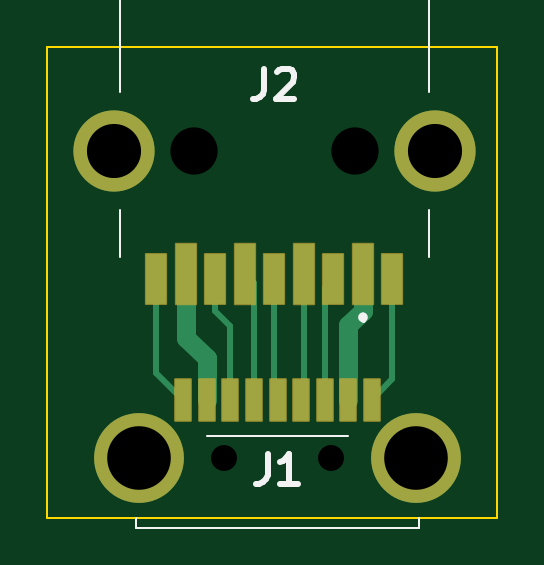
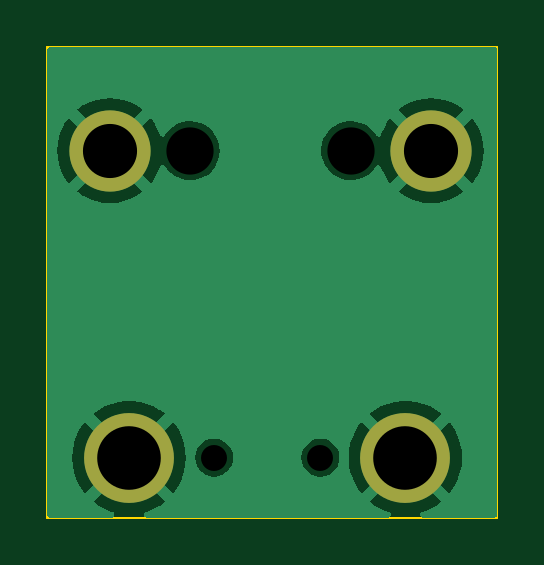
Circuit board: 8 layer files. Board 19.0 x 19.9 mm.
- bottom_copper: straightusb3-B_Cu.gbl (22742 bytes)
- bottom_mask: straightusb3-B_Mask.gbs (833 bytes)
- bottom_silk: straightusb3-B_Silkscreen.gbo (514 bytes)
- outline: straightusb3-Edge_Cuts.gm1 (747 bytes)
- top_copper: straightusb3-F_Cu.gtl (3403 bytes)
- top_mask: straightusb3-F_Mask.gts (2176 bytes)
- top_silk: straightusb3-F_Silkscreen.gto (2640 bytes)
- drill: straightusb3.drl (697 bytes)

=== bottom_copper: straightusb3-B_Cu.gbl (22742 bytes, source omitted) ===
=== bottom_mask: straightusb3-B_Mask.gbs ===
%TF.GenerationSoftware,KiCad,Pcbnew,7.0.0-da2b9df05c~163~ubuntu22.04.1*%
%TF.CreationDate,2023-02-27T17:45:44+00:00*%
%TF.ProjectId,straightusb3,73747261-6967-4687-9475-7362332e6b69,rev?*%
%TF.SameCoordinates,Original*%
%TF.FileFunction,Soldermask,Bot*%
%TF.FilePolarity,Negative*%
%FSLAX46Y46*%
G04 Gerber Fmt 4.6, Leading zero omitted, Abs format (unit mm)*
G04 Created by KiCad (PCBNEW 7.0.0-da2b9df05c~163~ubuntu22.04.1) date 2023-02-27 17:45:44*
%MOMM*%
%LPD*%
G01*
G04 APERTURE LIST*
%ADD10C,0.005000*%
%ADD11C,3.442000*%
%ADD12C,3.804000*%
G04 APERTURE END LIST*
D10*
%TO.C,J2*%
X161218000Y-98641000D03*
X154418000Y-98641000D03*
D11*
X164618000Y-98641000D03*
X151018000Y-98641000D03*
%TD*%
D10*
%TO.C,J1*%
X155702000Y-111633000D03*
X160202000Y-111633000D03*
D12*
X152102000Y-111633000D03*
X163802000Y-111633000D03*
%TD*%
M02*

=== bottom_silk: straightusb3-B_Silkscreen.gbo ===
%TF.GenerationSoftware,KiCad,Pcbnew,7.0.0-da2b9df05c~163~ubuntu22.04.1*%
%TF.CreationDate,2023-02-27T17:45:44+00:00*%
%TF.ProjectId,straightusb3,73747261-6967-4687-9475-7362332e6b69,rev?*%
%TF.SameCoordinates,Original*%
%TF.FileFunction,Legend,Bot*%
%TF.FilePolarity,Positive*%
%FSLAX46Y46*%
G04 Gerber Fmt 4.6, Leading zero omitted, Abs format (unit mm)*
G04 Created by KiCad (PCBNEW 7.0.0-da2b9df05c~163~ubuntu22.04.1) date 2023-02-27 17:45:44*
%MOMM*%
%LPD*%
G01*
G04 APERTURE LIST*
G04 APERTURE END LIST*
M02*

=== outline: straightusb3-Edge_Cuts.gm1 ===
%TF.GenerationSoftware,KiCad,Pcbnew,7.0.0-da2b9df05c~163~ubuntu22.04.1*%
%TF.CreationDate,2023-02-27T17:45:44+00:00*%
%TF.ProjectId,straightusb3,73747261-6967-4687-9475-7362332e6b69,rev?*%
%TF.SameCoordinates,Original*%
%TF.FileFunction,Profile,NP*%
%FSLAX46Y46*%
G04 Gerber Fmt 4.6, Leading zero omitted, Abs format (unit mm)*
G04 Created by KiCad (PCBNEW 7.0.0-da2b9df05c~163~ubuntu22.04.1) date 2023-02-27 17:45:44*
%MOMM*%
%LPD*%
G01*
G04 APERTURE LIST*
%TA.AperFunction,Profile*%
%ADD10C,0.100000*%
%TD*%
G04 APERTURE END LIST*
D10*
X148209000Y-94234000D02*
X167259000Y-94234000D01*
X167259000Y-94234000D02*
X167259000Y-114173000D01*
X167259000Y-114173000D02*
X148209000Y-114173000D01*
X148209000Y-114173000D02*
X148209000Y-94234000D01*
M02*

=== top_copper: straightusb3-F_Cu.gtl ===
%TF.GenerationSoftware,KiCad,Pcbnew,7.0.0-da2b9df05c~163~ubuntu22.04.1*%
%TF.CreationDate,2023-02-27T17:45:44+00:00*%
%TF.ProjectId,straightusb3,73747261-6967-4687-9475-7362332e6b69,rev?*%
%TF.SameCoordinates,Original*%
%TF.FileFunction,Copper,L1,Top*%
%TF.FilePolarity,Positive*%
%FSLAX46Y46*%
G04 Gerber Fmt 4.6, Leading zero omitted, Abs format (unit mm)*
G04 Created by KiCad (PCBNEW 7.0.0-da2b9df05c~163~ubuntu22.04.1) date 2023-02-27 17:45:44*
%MOMM*%
%LPD*%
G01*
G04 APERTURE LIST*
%TA.AperFunction,SMDPad,CuDef*%
%ADD10R,0.900000X2.600000*%
%TD*%
%TA.AperFunction,SMDPad,CuDef*%
%ADD11R,0.900000X2.150000*%
%TD*%
%TA.AperFunction,ComponentPad*%
%ADD12C,3.438000*%
%TD*%
%TA.AperFunction,SMDPad,CuDef*%
%ADD13R,0.700000X1.800000*%
%TD*%
%TA.AperFunction,ComponentPad*%
%ADD14C,3.800000*%
%TD*%
%TA.AperFunction,Conductor*%
%ADD15C,0.800000*%
%TD*%
%TA.AperFunction,Conductor*%
%ADD16C,0.250000*%
%TD*%
G04 APERTURE END LIST*
D10*
%TO.P,J2,1,VBUS*%
%TO.N,/A1*%
X161567999Y-103860999D03*
%TO.P,J2,2,D-*%
%TO.N,/A2*%
X159067999Y-103860999D03*
%TO.P,J2,3,D+*%
%TO.N,/A3*%
X156567999Y-103860999D03*
%TO.P,J2,4,GND*%
%TO.N,/A4*%
X154067999Y-103860999D03*
D11*
%TO.P,J2,5,STDA_SSRX*%
%TO.N,/A5*%
X152817999Y-104085999D03*
%TO.P,J2,6,STDA_SSRX+*%
%TO.N,/A6*%
X155317999Y-104085999D03*
%TO.P,J2,7,GND_DRAIN*%
%TO.N,/A7*%
X157817999Y-104085999D03*
%TO.P,J2,8,STDA_SSTX*%
%TO.N,/A8*%
X160317999Y-104085999D03*
%TO.P,J2,9,STDA_SSTX+*%
%TO.N,/A9*%
X162817999Y-104085999D03*
D12*
%TO.P,J2,MH1,MH1*%
%TO.N,/GND*%
X164618000Y-98641000D03*
%TO.P,J2,MH2,MH2*%
X151018000Y-98641000D03*
%TD*%
D13*
%TO.P,J1,1,1*%
%TO.N,/A1*%
X160951999Y-109182999D03*
%TO.P,J1,2,2*%
%TO.N,/A2*%
X158951999Y-109182999D03*
%TO.P,J1,3,3*%
%TO.N,/A3*%
X156951999Y-109182999D03*
%TO.P,J1,4,4*%
%TO.N,/A4*%
X154951999Y-109182999D03*
%TO.P,J1,5,5*%
%TO.N,/A5*%
X153951999Y-109182999D03*
%TO.P,J1,6,6*%
%TO.N,/A6*%
X155951999Y-109182999D03*
%TO.P,J1,7,7*%
%TO.N,/A7*%
X157951999Y-109182999D03*
%TO.P,J1,8,8*%
%TO.N,/A8*%
X159951999Y-109182999D03*
%TO.P,J1,9,9*%
%TO.N,/A9*%
X161951999Y-109182999D03*
D14*
%TO.P,J1,10,10*%
%TO.N,/GND*%
X152102000Y-111633000D03*
%TO.P,J1,11,11*%
X163802000Y-111633000D03*
%TD*%
D15*
%TO.N,/A4*%
X154952000Y-107437000D02*
X154068000Y-106553000D01*
X154952000Y-109183000D02*
X154952000Y-107437000D01*
X154068000Y-103861000D02*
X154068000Y-106553000D01*
D16*
%TO.N,/A9*%
X162818000Y-104086000D02*
X162818000Y-108317000D01*
X162818000Y-108317000D02*
X161952000Y-109183000D01*
D15*
%TO.N,/A1*%
X161568000Y-103861000D02*
X161568000Y-105411000D01*
X161568000Y-105411000D02*
X160952000Y-106027000D01*
X160952000Y-106027000D02*
X160952000Y-109183000D01*
D16*
%TO.N,/A8*%
X159952000Y-109183000D02*
X159952000Y-104452000D01*
X159952000Y-104452000D02*
X160318000Y-104086000D01*
%TO.N,/A2*%
X159068000Y-103861000D02*
X159068000Y-109067000D01*
X159068000Y-109067000D02*
X158952000Y-109183000D01*
%TO.N,/A7*%
X157818000Y-104086000D02*
X157818000Y-109049000D01*
X157818000Y-109049000D02*
X157952000Y-109183000D01*
%TO.N,/A3*%
X156568000Y-103861000D02*
X156952000Y-104245000D01*
X156952000Y-104245000D02*
X156952000Y-109183000D01*
%TO.N,/A6*%
X155318000Y-104086000D02*
X155318000Y-105411000D01*
X155318000Y-105411000D02*
X155952000Y-106045000D01*
X155952000Y-106045000D02*
X155952000Y-109183000D01*
%TO.N,/A5*%
X152818000Y-104086000D02*
X152818000Y-108049000D01*
X152818000Y-108049000D02*
X153952000Y-109183000D01*
%TD*%
M02*

=== top_mask: straightusb3-F_Mask.gts (2176 bytes, source withheld) ===
=== top_silk: straightusb3-F_Silkscreen.gto ===
%TF.GenerationSoftware,KiCad,Pcbnew,7.0.0-da2b9df05c~163~ubuntu22.04.1*%
%TF.CreationDate,2023-02-27T17:45:44+00:00*%
%TF.ProjectId,straightusb3,73747261-6967-4687-9475-7362332e6b69,rev?*%
%TF.SameCoordinates,Original*%
%TF.FileFunction,Legend,Top*%
%TF.FilePolarity,Positive*%
%FSLAX46Y46*%
G04 Gerber Fmt 4.6, Leading zero omitted, Abs format (unit mm)*
G04 Created by KiCad (PCBNEW 7.0.0-da2b9df05c~163~ubuntu22.04.1) date 2023-02-27 17:45:44*
%MOMM*%
%LPD*%
G01*
G04 APERTURE LIST*
%ADD10C,0.254000*%
%ADD11C,0.100000*%
%ADD12C,0.200000*%
G04 APERTURE END LIST*
D10*
%TO.C,J2*%
X157394667Y-95168573D02*
X157394667Y-96075716D01*
X157394667Y-96075716D02*
X157334190Y-96257145D01*
X157334190Y-96257145D02*
X157213238Y-96378097D01*
X157213238Y-96378097D02*
X157031809Y-96438573D01*
X157031809Y-96438573D02*
X156910857Y-96438573D01*
X157938952Y-95289526D02*
X157999428Y-95229050D01*
X157999428Y-95229050D02*
X158120381Y-95168573D01*
X158120381Y-95168573D02*
X158422762Y-95168573D01*
X158422762Y-95168573D02*
X158543714Y-95229050D01*
X158543714Y-95229050D02*
X158604190Y-95289526D01*
X158604190Y-95289526D02*
X158664667Y-95410478D01*
X158664667Y-95410478D02*
X158664667Y-95531430D01*
X158664667Y-95531430D02*
X158604190Y-95712859D01*
X158604190Y-95712859D02*
X157878476Y-96438573D01*
X157878476Y-96438573D02*
X158664667Y-96438573D01*
%TO.C,J1*%
X157528667Y-111464573D02*
X157528667Y-112371716D01*
X157528667Y-112371716D02*
X157468190Y-112553145D01*
X157468190Y-112553145D02*
X157347238Y-112674097D01*
X157347238Y-112674097D02*
X157165809Y-112734573D01*
X157165809Y-112734573D02*
X157044857Y-112734573D01*
X158798667Y-112734573D02*
X158072952Y-112734573D01*
X158435809Y-112734573D02*
X158435809Y-111464573D01*
X158435809Y-111464573D02*
X158314857Y-111646002D01*
X158314857Y-111646002D02*
X158193905Y-111766954D01*
X158193905Y-111766954D02*
X158072952Y-111827430D01*
D11*
%TO.C,J2*%
X164368000Y-103161000D02*
X164368000Y-101161000D01*
X164368000Y-96162000D02*
X164368000Y-86861000D01*
X164368000Y-86861000D02*
X151268000Y-86861000D01*
D12*
X161568000Y-105794000D02*
X161568000Y-105794000D01*
X161568000Y-105594000D02*
X161568000Y-105594000D01*
D11*
X151268000Y-103161000D02*
X151268000Y-101161000D01*
X151268000Y-86861000D02*
X151268000Y-96162000D01*
D12*
X161568000Y-105594000D02*
G75*
G03*
X161568000Y-105794000I0J-100000D01*
G01*
X161568000Y-105794000D02*
G75*
G03*
X161568000Y-105594000I0J100000D01*
G01*
D11*
%TO.C,J1*%
X151952000Y-114173000D02*
X151952000Y-114633000D01*
X151952000Y-114633000D02*
X163952000Y-114633000D01*
X154952000Y-110723000D02*
X160952000Y-110723000D01*
X163952000Y-114633000D02*
X163952000Y-114173000D01*
%TD*%
M02*

=== drill: straightusb3.drl ===
M48
; DRILL file {KiCad 7.0.0-da2b9df05c~163~ubuntu22.04.1} date Mon Feb 27 17:39:53 2023
; FORMAT={-:-/ absolute / inch / decimal}
; #@! TF.CreationDate,2023-02-27T17:39:53+00:00
; #@! TF.GenerationSoftware,Kicad,Pcbnew,7.0.0-da2b9df05c~163~ubuntu22.04.1
; #@! TF.FileFunction,MixedPlating,1,2
FMAT,2
INCH
; #@! TA.AperFunction,Plated,PTH,ComponentDrill
T1C0.0902
; #@! TA.AperFunction,Plated,PTH,ComponentDrill
T2C0.1060
; #@! TA.AperFunction,NonPlated,NPTH,ComponentDrill
T3C0.0433
; #@! TA.AperFunction,NonPlated,NPTH,ComponentDrill
T4C0.0787
%
G90
G05
T1
X5.9456Y-3.8835
X6.481Y-3.8835
T2
X5.9883Y-4.395
X6.4489Y-4.395
T3
X6.13Y-4.395
X6.3072Y-4.395
T4
X6.0794Y-3.8835
X6.3472Y-3.8835
T0
M30

